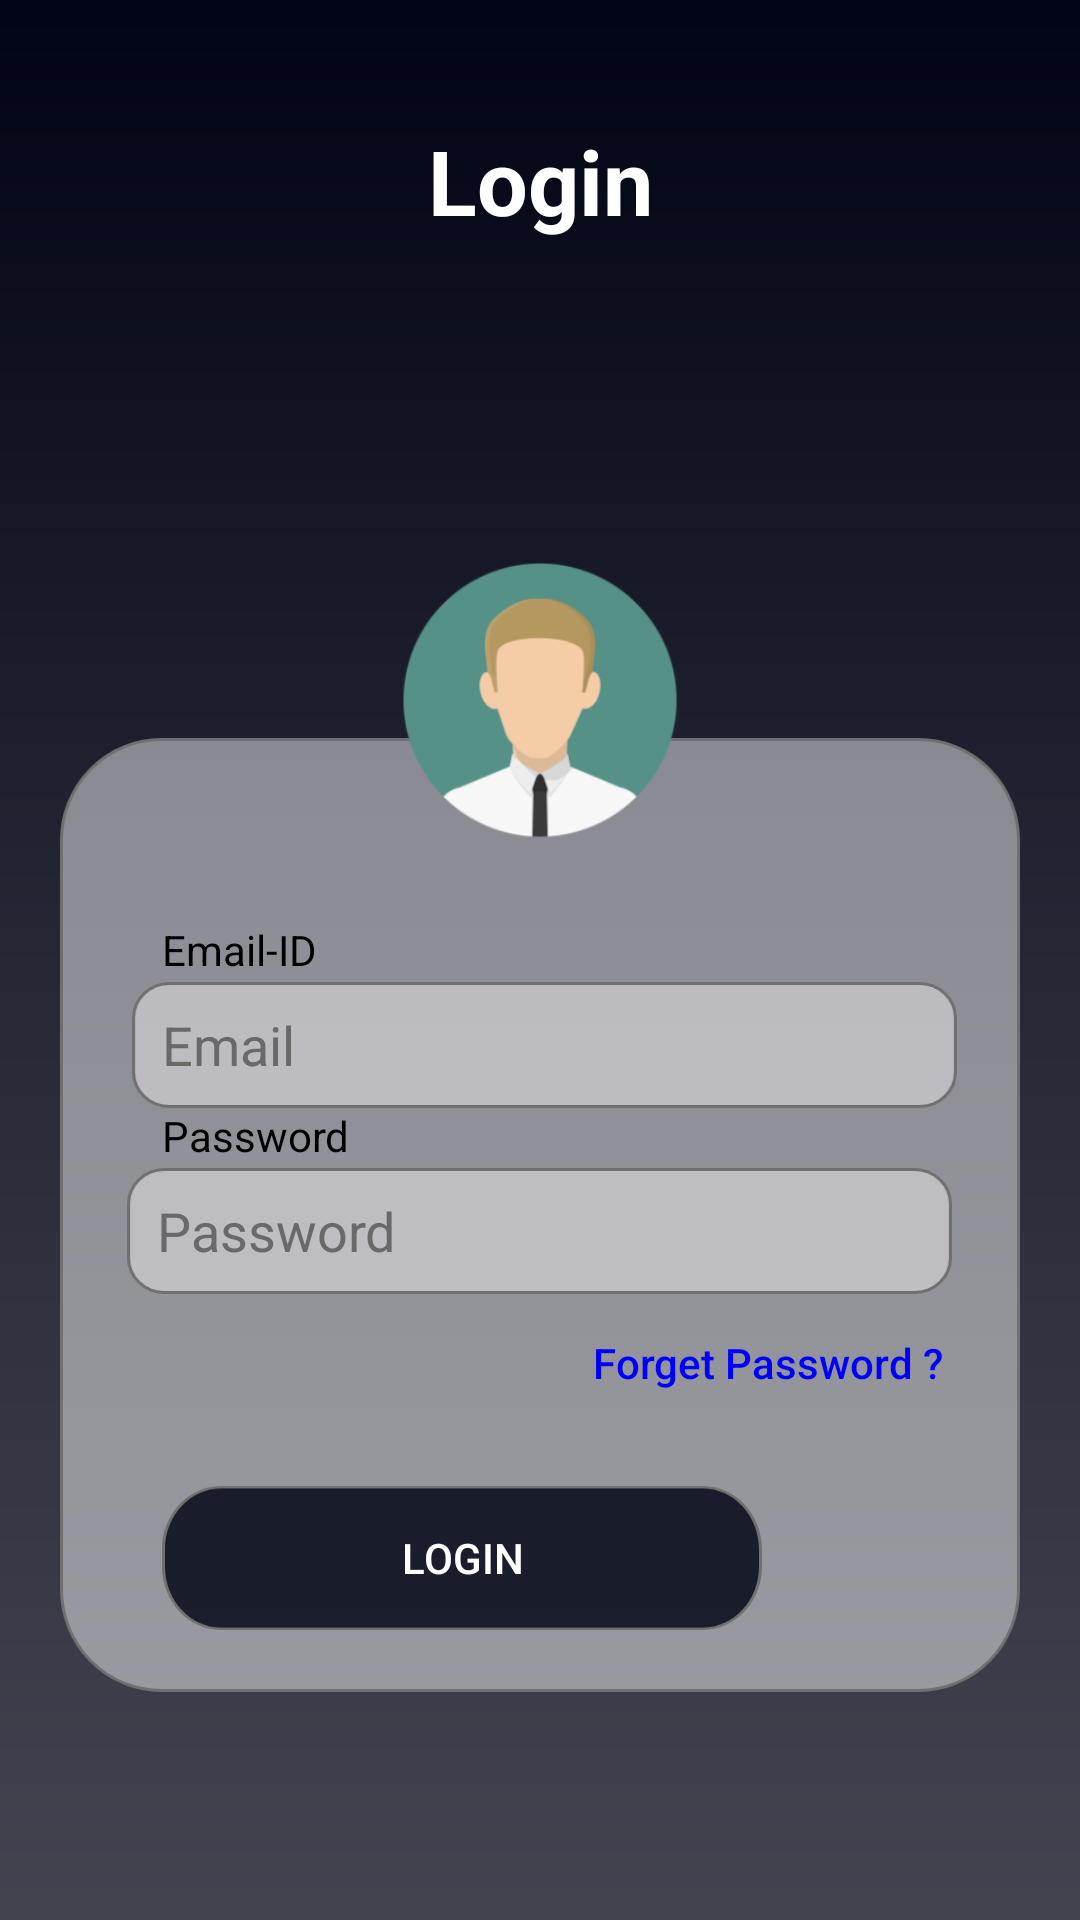

This screen was rendered from an Android layout file. Write that file and the resources it references.
<!-- AndroidManifest.xml: application theme AppTheme -->
<!-- res/layout/activity_student_login.xml -->
<?xml version="1.0" encoding="utf-8"?>
<RelativeLayout xmlns:android="http://schemas.android.com/apk/res/android"
    xmlns:app="http://schemas.android.com/apk/res-auto"
    xmlns:tools="http://schemas.android.com/tools"
    android:layout_width="match_parent"
    android:layout_height="match_parent"
    tools:context=".StudentLoginActivity"
    android:background="@mipmap/login_module">

    <TextView
        android:id="@+id/login_tv"
        android:layout_width="match_parent"
        android:layout_height="wrap_content"
        android:text="Login"
        android:textStyle="bold"
        android:textColor="#FFF"
        android:textSize="30sp"
        android:textAlignment="center"
        android:layout_marginTop="40dp">

    </TextView>


    <View
        android:layout_width="wrap_content"
        android:layout_height="318dp"
        android:layout_alignParentTop="true"
        android:layout_marginTop="246dp"
        android:layout_marginHorizontal="20dp"
        android:background="@mipmap/bigrect_grey"></View>

    <ImageView
        android:layout_width="94dp"
        android:layout_height="96dp"
        android:layout_below="@+id/login_tv"
        android:layout_marginTop="105dp"
        android:layout_centerHorizontal="true"
        android:src="@mipmap/icon4">

    </ImageView>

    <TextView
        android:layout_width="wrap_content"
        android:layout_height="wrap_content"
        android:layout_alignParentStart="true"
        android:layout_alignParentTop="true"
        android:layout_marginStart="54dp"
        android:layout_marginTop="307dp"
        android:text="Email-ID"
        android:textColor="#000">

    </TextView>

    <EditText
        android:id="@+id/login_email"
        android:layout_width="326dp"
        android:layout_height="wrap_content"
        android:layout_below="@+id/login_tv"
        android:layout_alignParentStart="true"
        android:layout_alignParentEnd="true"
        android:layout_centerHorizontal="true"
        android:layout_marginHorizontal="10dp"
        android:layout_marginStart="44dp"
        android:layout_marginLeft="10dp"
        android:layout_marginTop="247dp"
        android:layout_marginEnd="41dp"
        android:layout_marginRight="10dp"
        android:background="@mipmap/rec_grey"
        android:ems="10"
        android:hint="Email"
        android:inputType="textEmailAddress"
        android:paddingLeft="10dp"
        android:textColor="#010414"
        android:textColorHint="#696969" />

    <TextView
        android:layout_width="wrap_content"
        android:layout_height="wrap_content"
        android:layout_alignParentStart="true"
        android:layout_alignParentTop="true"
        android:layout_marginStart="54dp"
        android:layout_marginTop="369dp"
        android:text="Password"
        android:textColor="#000">

    </TextView>

    <EditText
        android:id="@+id/login_password"
        android:layout_width="326dp"
        android:layout_height="wrap_content"
        android:layout_below="@+id/login_email"
        android:layout_centerHorizontal="true"
        android:layout_marginStart="44dp"
        android:layout_marginLeft="10dp"
        android:layout_marginTop="20dp"
        android:layout_marginEnd="41dp"
        android:layout_marginRight="10dp"
        android:background="@mipmap/rec_grey"
        android:ems="10"
        android:hint="Password"
        android:inputType="textPassword"
        android:paddingLeft="10dp"
        android:textColor="#010414"
        android:textColorHint="#696969" />

    <Button
        android:id="@+id/forgetPassword_btn"
        style="?android:attr/borderlessButtonStyle"
        android:layout_width="wrap_content"
        android:layout_height="28dp"
        android:layout_below="@+id/login_password"
        android:layout_alignParentEnd="true"
        android:layout_marginTop="9dp"
        android:layout_marginEnd="46dp"
        android:background="@null"
        android:text="Forget Password ?"
        android:textAllCaps="false"
        android:textColor="#0000ff" />

    <Button
        android:id="@+id/login_btn"
        android:layout_width="wrap_content"
        android:layout_height="48dp"
        android:layout_below="@+id/login_password"
        android:layout_alignParentRight="true"
        android:layout_centerHorizontal="true"
        android:layout_marginTop="64dp"
        android:layout_marginRight="106dp"
        android:layout_marginBottom="50dp"
        android:background="@mipmap/rec_black"
        android:text="Login"
        android:textColor="#FFF" />

</RelativeLayout>
<!-- resources referenced by this layout -->
<resources>
  <!-- mipmap bigrect_grey: png bitmap (mipmap-hdpi, 10058 bytes) -->
  <!-- mipmap icon4: png bitmap (mipmap-hdpi, 9378 bytes) -->
  <!-- mipmap login_module: png bitmap (mipmap-hdpi, 13242 bytes) -->
  <!-- mipmap rec_black: png bitmap (mipmap-hdpi, 3809 bytes) -->
  <!-- mipmap rec_grey: png bitmap (mipmap-hdpi, 1858 bytes) -->
  <style name="AppTheme" parent="Theme.AppCompat.Light.NoActionBar">
          
          <item name="colorPrimary">#171c33</item>
          <item name="colorPrimaryDark">#010414</item>
          <item name="colorAccent">@color/colorAccent</item>
      </style>
  <color name="colorAccent">#D81B60</color>
</resources>
